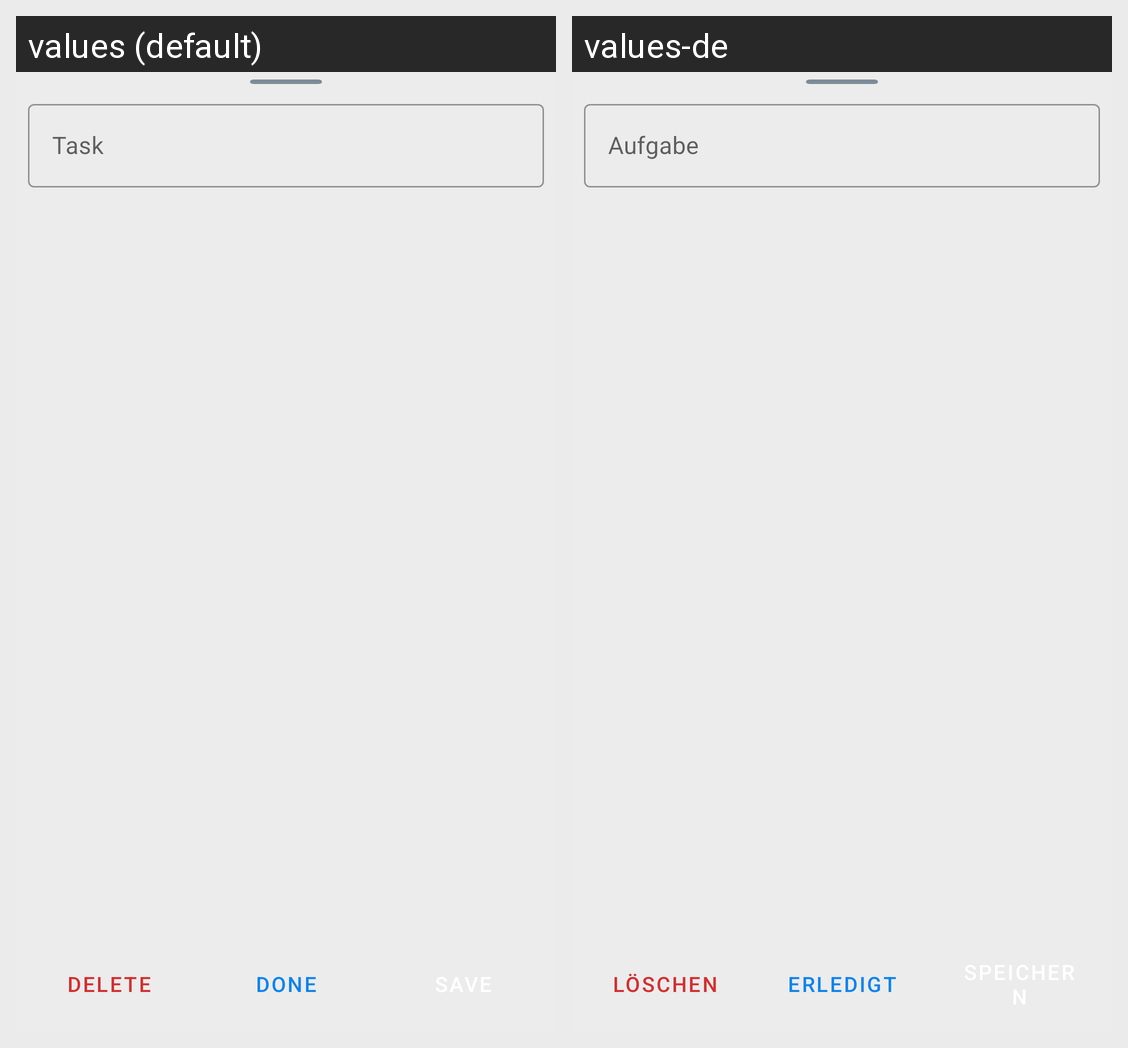

The same Android screen rendered under two of its app's locales, left to right. List the strings drawn on it with the default value and each locale's translation.
Android screen res/layout/fragment_task_edit.xml rendered under 2 locales, left to right: values (default), values-de. Device: Nexus 5 (rendered at 1080×1920; each locale shown at half size, 540×960, under a caption strip naming it); theme AppTheme.
Strings drawn on this screen, with the default value and each locale's value (text and hints the layout hard-codes, and strings that could not be matched under every locale, appear in the picture but are not listed):

task_input_description
  values: Task
  values-de: Aufgabe

task_button_delete
  values: Delete
  values-de: Löschen

task_button_done
  values: Done
  values-de: Erledigt
